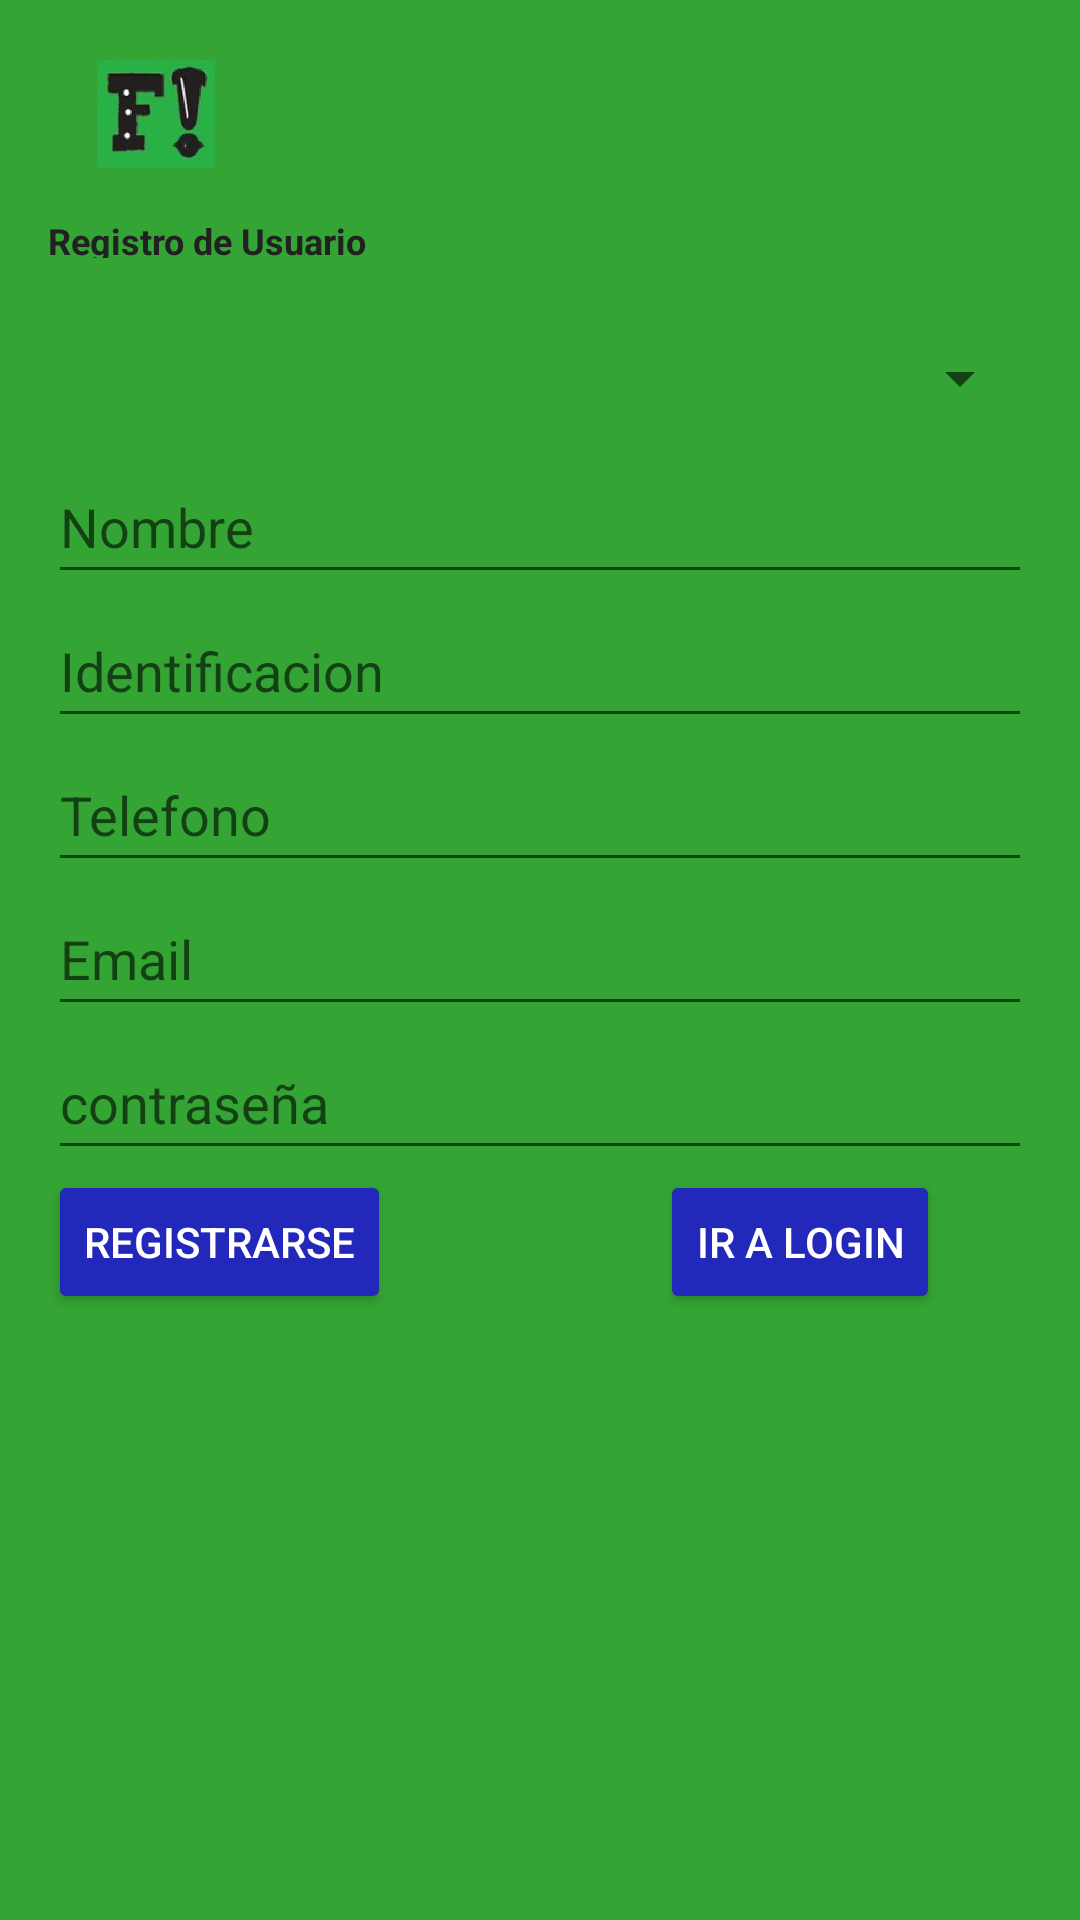

Android layout source for this screen:
<!-- AndroidManifest.xml: application theme Theme.FeriaApp -->
<!-- res/layout/registro.xml -->
<?xml version="1.0" encoding="utf-8"?>
<LinearLayout xmlns:android="http://schemas.android.com/apk/res/android"
    xmlns:app="http://schemas.android.com/apk/res-auto"
    xmlns:tools="http://schemas.android.com/tools"
    android:layout_width="match_parent"
    android:layout_height="match_parent"
    android:background="@color/Verde"
    android:orientation="vertical"
    android:padding="16dp">
    

    
    <ImageView
        android:id="@+id/imageLogo"
        android:layout_width="72dp"
        android:layout_height="52dp"
        android:layout_marginTop="4dp"
        android:paddingBottom="16dp"
        android:src="@drawable/logo"
        app:layout_constraintEnd_toEndOf="parent"
        app:layout_constraintHorizontal_bias="0.0"
        app:layout_constraintStart_toStartOf="parent"
        app:layout_constraintTop_toTopOf="parent"
        tools:ignore="ContentDescription" />

    

    

    <TextView
        android:id="@+id/textTitle"
        android:layout_width="149dp"
        android:layout_height="30dp"
        android:paddingBottom="16dp"
        android:text="Registro de Usuario"
        android:textColor="#212121"
        android:textSize="12sp"
        android:textStyle="bold"
        tools:ignore="HardcodedText,MissingConstraints,TextSizeCheck"
        tools:layout_editor_absoluteX="88dp"
        tools:layout_editor_absoluteY="20dp" />

    <Spinner
        android:id="@+id/roleSpinner"
        android:layout_width="match_parent"
        android:layout_height="wrap_content"
        android:hint="Selecciona rol"
        android:minHeight="48dp"
        tools:ignore="HardcodedText" />
    <EditText
        android:id="@+id/editTextName"
        android:layout_width="match_parent"
        android:layout_height="wrap_content"
        android:hint="@string/nombre"
        android:inputType=""
        android:minHeight="48dp"
        tools:ignore="Autofill,VisualLintTextFieldSize" />


    <EditText
        android:id="@+id/editTextidentification"
        android:layout_width="match_parent"
        android:layout_height="wrap_content"
        android:hint="@string/identificacion"
        android:minHeight="48dp"
        tools:ignore="Autofill,TextFields,VisualLintTextFieldSize" />


    

    

    <EditText
        android:id="@+id/editTextTelefono"
        android:layout_width="match_parent"
        android:layout_height="wrap_content"

        android:hint="@string/telefono"
        android:minHeight="48dp"
        tools:ignore="Autofill,TextFields,VisualLintTextFieldSize" />

    <EditText
        android:id="@+id/EmaileditText"
        android:layout_width="match_parent"
        android:layout_height="wrap_content"
        android:hint="@string/email"
        android:minHeight="48dp"
        tools:ignore="Autofill,TextFields,VisualLintTextFieldSize" />

    

    <EditText
        android:id="@+id/editTextPassword"
        android:layout_width="match_parent"
        android:layout_height="wrap_content"
        android:hint="contraseña"
        android:minHeight="48dp"
        tools:ignore="Autofill,HardcodedText,TextFields,VisualLintTextFieldSize" />




    <androidx.constraintlayout.widget.ConstraintLayout
        android:layout_width="match_parent"
        android:layout_height="wrap_content"

        >


        <Button
            android:id="@+id/registerButton"
            android:layout_width="wrap_content"
            android:layout_height="wrap_content"
            android:layout_marginEnd="214dp"
            android:backgroundTint="@color/Azul"
            android:text="Registrarse"
            android:textColor="@color/white"
            app:layout_constraintBottom_toBottomOf="parent"
            app:layout_constraintEnd_toEndOf="parent"
            app:layout_constraintStart_toStartOf="parent"
            app:layout_constraintTop_toTopOf="parent"
            tools:ignore="HardcodedText,MissingConstraints" />

        <Button
            android:id="@+id/loginButton"
            android:layout_width="wrap_content"
            android:layout_height="wrap_content"
            android:layout_marginStart="204dp"
            android:layout_marginEnd="31dp"
            android:backgroundTint="@color/Azul"
            android:text="ir a login"
            android:textColor="@color/white"
            app:layout_constraintBottom_toBottomOf="parent"
            app:layout_constraintEnd_toEndOf="parent"
            app:layout_constraintStart_toStartOf="parent"
            app:layout_constraintTop_toTopOf="parent"
            tools:ignore="HardcodedText,MissingConstraints" />


    </androidx.constraintlayout.widget.ConstraintLayout>


</LinearLayout>
<!-- resources referenced by this layout -->
<resources>
  <color name="Azul">#2228B9</color>
  <color name="Verde">#34A434</color>
  <color name="white">#FFFFFFFF</color>
  <!-- drawable logo: jpg bitmap (drawable, 9030 bytes) -->
  <string name="email">Email</string>
  <string name="identificacion">Identificacion</string>
  <string name="nombre">Nombre</string>
  <string name="telefono">Telefono</string>
  <style name="Theme.FeriaApp" parent="android:Theme.Material.Light.NoActionBar" />
</resources>
